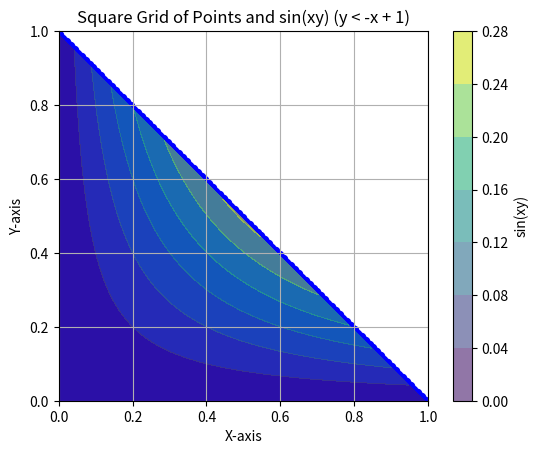

Write Python code to recreate this figure.
import numpy as np
import matplotlib.pyplot as plt

# Set grid resolution
grid_size = 100  # Increase the number of points for smoother function plot

# Generate points
x = np.linspace(0, 1, grid_size)
y = np.linspace(0, 1, grid_size)

# Create a meshgrid for X and Y
X, Y = np.meshgrid(x, y)

# Apply the inequality condition y < -x + 1
mask = Y < (-X + 1)

# Calculate Z as a function of X and Y (sin(xy)), only where the condition is satisfied
Z = np.sin(X * Y)
Z = np.where(mask, Z, np.nan)  # Set values that don't meet the condition to NaN

# Plot the grid points that satisfy the condition
plt.scatter(X[mask], Y[mask], c='blue', marker='o', label="Grid Points")

# Plot the function sin(xy) as a contour plot, only where the condition is satisfied
plt.contourf(X, Y, Z, cmap='viridis', alpha=0.6)  # Filled contour plot of sin(xy)
plt.colorbar(label="sin(xy)")  # Add a color bar

plt.title("Square Grid of Points and sin(xy) (y < -x + 1)")
plt.xlabel("X-axis")
plt.ylabel("Y-axis")
plt.grid(True)

# Set the aspect ratio to be square
plt.gca().set_aspect('equal', adjustable='box')

# Save the plot to a file
plt.savefig("square_grid_with_sin_xy_condition.png")  # Save the figure as a PNG file
plt.close()  # Close the plot after saving to free up resources
